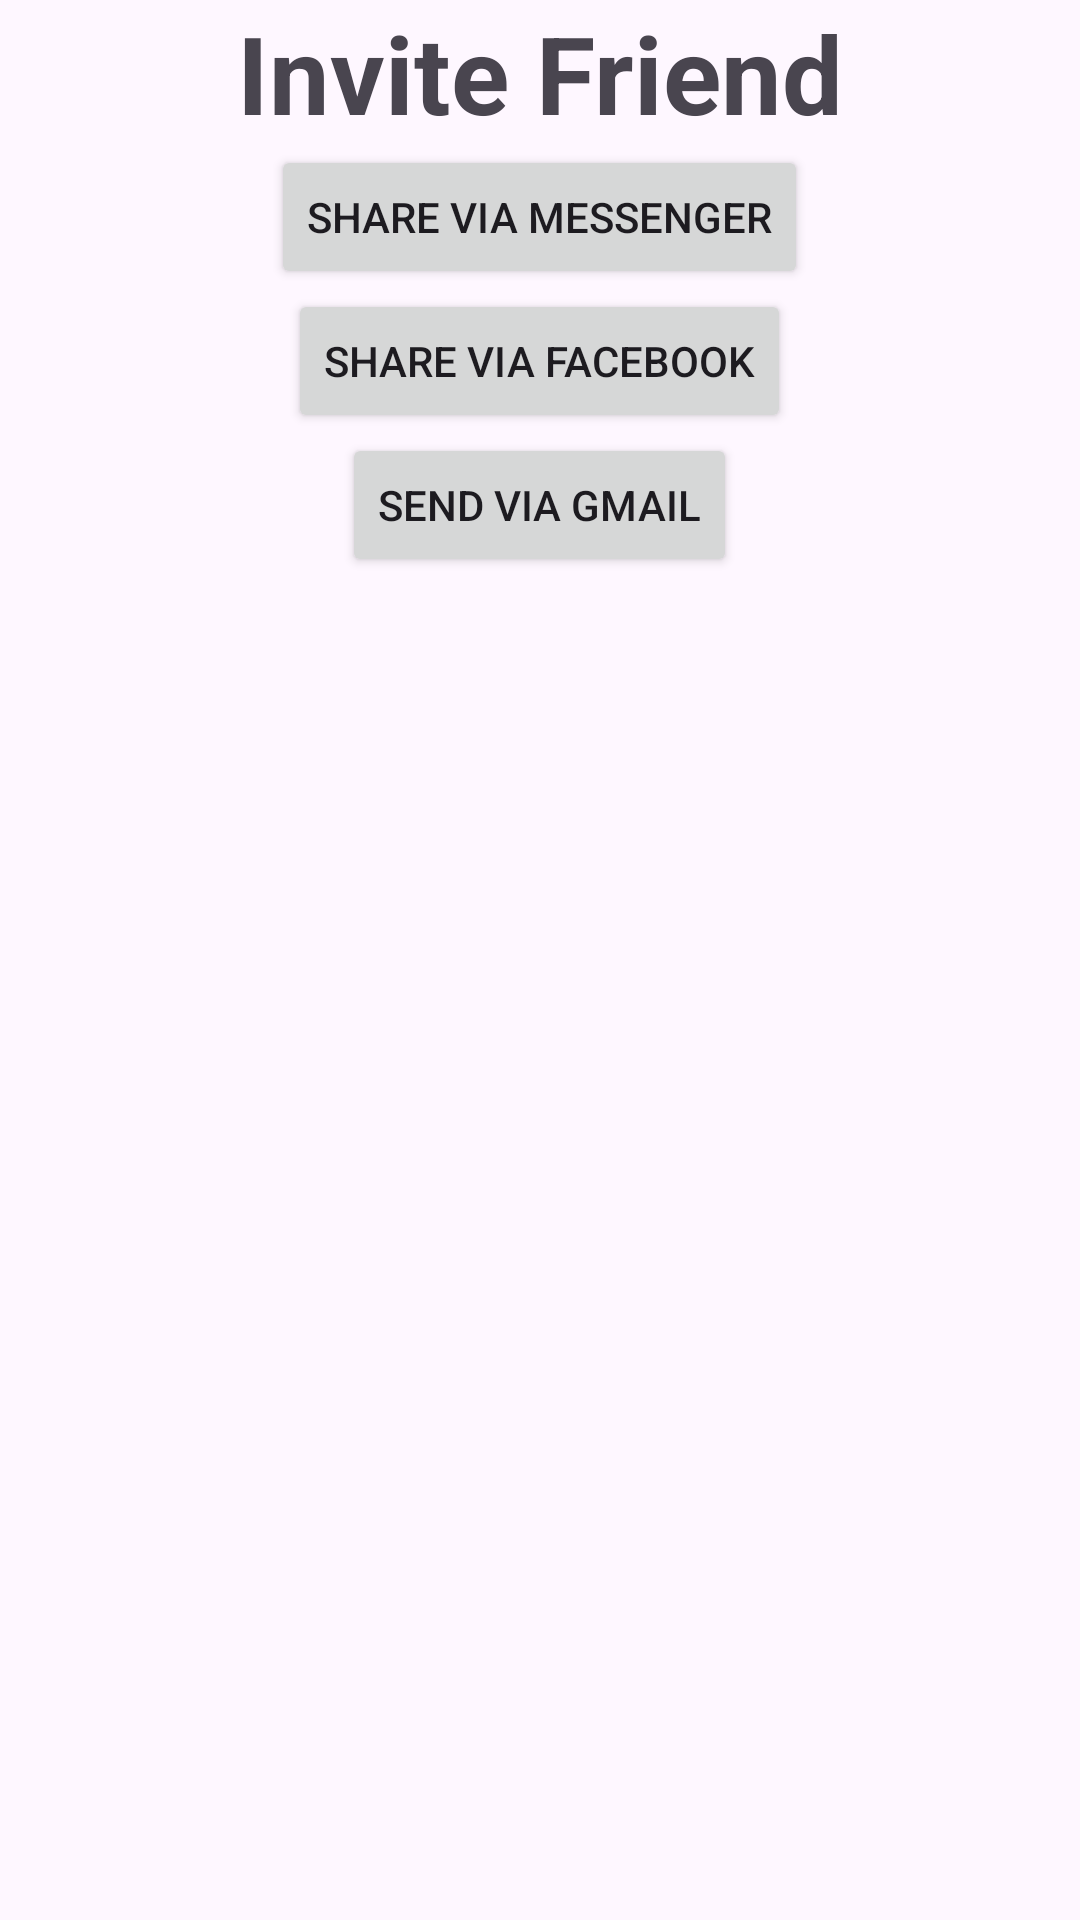

Reconstruct the res/layout file that produces this screen, plus the resources it refers to.
<!-- AndroidManifest.xml: application theme Theme.PRM_Final -->
<!-- res/layout/activity_invite_friend.xml -->
<?xml version="1.0" encoding="utf-8"?>
<androidx.constraintlayout.widget.ConstraintLayout xmlns:android="http://schemas.android.com/apk/res/android"
    xmlns:app="http://schemas.android.com/apk/res-auto"
    xmlns:tools="http://schemas.android.com/tools"
    android:layout_width="match_parent"
    android:layout_height="match_parent"
    tools:context=".Services.InviteFriendActivity">
    <RelativeLayout xmlns:android="http://schemas.android.com/apk/res/android"
        xmlns:tools="http://schemas.android.com/tools"
        android:layout_width="match_parent"
        android:layout_height="match_parent"
        android:paddingBottom="@dimen/activity_vertical_margin"
        android:paddingLeft="@dimen/activity_horizontal_margin"
        android:paddingRight="@dimen/activity_horizontal_margin"
        android:paddingTop="@dimen/activity_vertical_margin"
        tools:context=".InviteFriendsActivity">
        <TextView
            android:id="@+id/textViewTitle"
            android:layout_width="wrap_content"
            android:layout_height="wrap_content"
            android:text="Invite Friend"
            android:textStyle="bold"
            android:layout_alignParentTop="true"
            android:layout_centerHorizontal="true"
            android:textSize="36dp" />

        <Button
            android:id="@+id/buttonShareMessenger"
            android:layout_width="wrap_content"
            android:layout_height="wrap_content"
            android:layout_below="@id/textViewTitle"
            android:layout_centerHorizontal="true"
            android:text="Share via Messenger" />

        <Button
            android:id="@+id/buttonShareFacebook"
            android:layout_width="wrap_content"
            android:layout_height="wrap_content"
            android:layout_below="@id/buttonShareMessenger"
            android:layout_centerHorizontal="true"
            android:text="Share via FaceBook" />
        <Button
            android:id="@+id/buttonShareGmail"
            android:layout_width="wrap_content"
            android:layout_height="wrap_content"
            android:layout_below="@id/buttonShareFacebook"
            android:layout_centerHorizontal="true"
            android:text="Send via Gmail" />

    </RelativeLayout>
</androidx.constraintlayout.widget.ConstraintLayout>
<!-- resources referenced by this layout -->
<resources>
  <style name="Theme.PRM_Final" parent="Base.Theme.PRM_Final" />
  <style name="Base.Theme.PRM_Final" parent="Theme.Material3.DayNight.NoActionBar">
          
          
      </style>
</resources>
